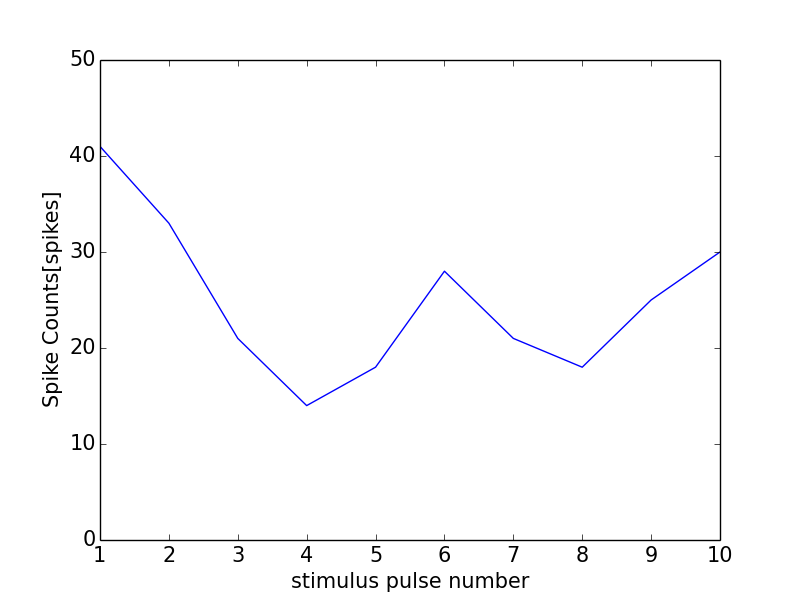

Values plotted in this chart, from the file beside it:
0, 0.0
0, 0
1, 41
2, 33
3, 21
4, 14
5, 18
6, 28
7, 21
8, 18
9, 25
10, 30
11, 1
